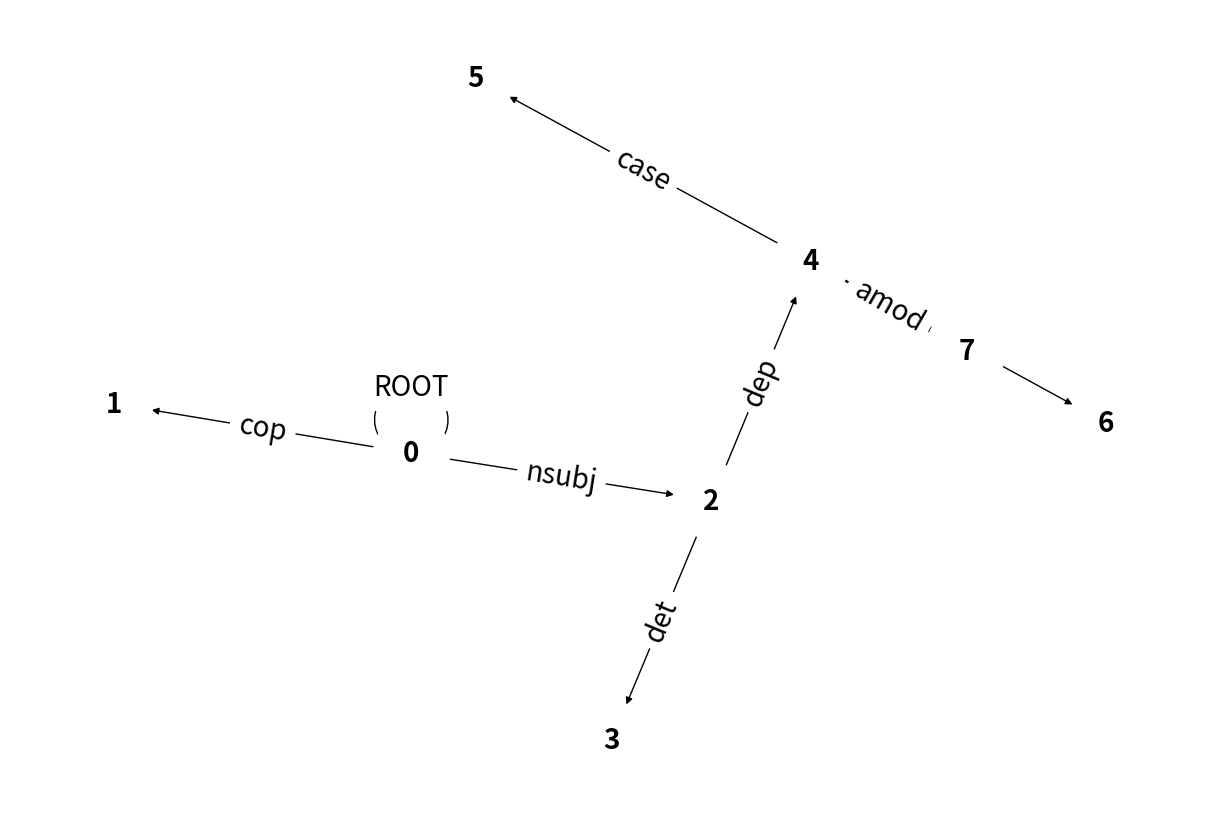

Write Python code to recreate this figure. (Note: this script raises an exception after producing the figure.)
import matplotlib.pyplot as plt
import networkx as nx

def main():
    sentence = "What is the airspeed of an unladen swallow?"
    dependencies = [("ROOT", (0, 0)), ("cop", (1, 0)), ("nsubj", (2, 0)), ("det", (3, 2)), ("dep", (4, 2)), ("case", (5, 4)), ("det", (6, 4)), ("amod", (7, 4))]
    visualize_dependencies(sentence, dependencies)

def visualize_dependencies(sentence, dependencies):
    # Create a directed graph
    graph = nx.DiGraph()

    # Add nodes and edges to the graph
    for i, word in enumerate(sentence.split()):
        graph.add_node(i, label=word)
    for label, (dependent, head) in dependencies:
        graph.add_edge(head, dependent, label=label)

    # Use the spring layout for the graph
    pos = nx.spring_layout(graph)

    # Draw the graph and save it to an image
    plt.figure(figsize=(12, 8))
    nx.draw(graph, pos, with_labels=True, arrows=True, node_size=3000, font_size=20, font_weight='bold', node_color='white')
    labels = nx.get_edge_attributes(graph, 'label')
    nx.draw_networkx_edge_labels(graph, pos, edge_labels=labels, font_size=20)
    plt.savefig("../output/dependencies3.png")

if __name__ == '__main__':
    main()
